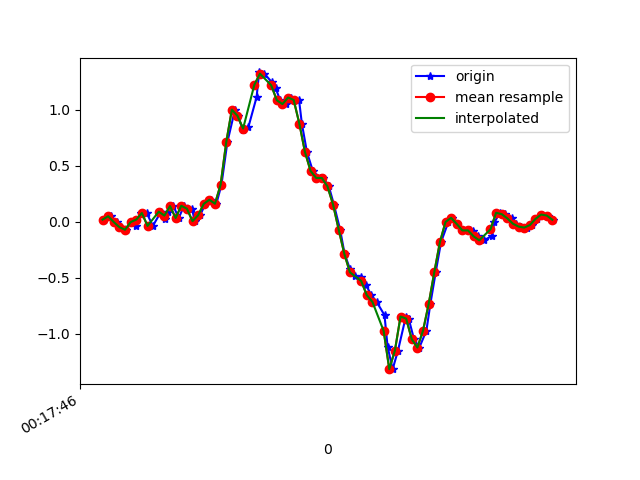

The data file committed next to this chart (first rows):
1617668266204, 363902902226965, 0.01901757, -0.04573709, 0.04285755
1617668266230, 363902921271509, 0.04956, -0.09461, 0.01964
1617668266251, 363902940291221, -0.002974, 0.3135, 0.0563
1617668266267, 363902959310949, -0.04818, -0.2143, 0.05752
1617668266284, 363902978355477, -0.07139, 0.2328, -0.007233
1617668266300, 363902997414821, -0.002974, -0.002977, 0.05507
1617668266320, 363903016463061, -0.03474, -0.05185, 0.01354
1617668266338, 363903035486501, 0.074, 0.1913, 0.02209
1617668266357, 363903054509925, 0.07766, -0.328, 0.06118
1617668266379, 363903073558181, -0.03718, -0.08117, -0.02922
1617668266408, 363903092581637, 0.08988, -0.02252, -0.008455
1617668266421, 363903111562117, 0.0239, -0.119, -0.007233
1617668266434, 363903130581189, 0.08621, 0.0239, -0.04389
1617668266452, 363903149600293, 0.14, -0.2644, 0.01476
1617668266471, 363903168644165, 0.03368, -0.1386, -0.01823
1617668266490, 363903187663237, 0.1424, 0.1522, -0.03655
1617668266518, 363903206714533, 0.1168, -0.2742, 0.01598
1617668266528, 363903225733989, 0.005579, -0.0323, -0.01579
1617668266547, 363903244753445, 0.05811, -0.1447, 0.01476
1617668266566, 363903263797701, 0.1595, -0.02619, 0.009871
1617668266585, 363903282817189, 0.1962, 0.05322, -0.028
1617668266605, 363903301875781, 0.1607, 0.08621, -0.09398
1617668266623, 363903320895813, 0.3306, 0.02512, -0.09031
1617668266644, 363903339915973, 0.7093, -0.1679, -0.05855
1617668266671, 363903358960837, 0.9988, -0.4575, -0.06099
1617668266681, 363903377980933, 0.9439, -0.8777, -0.1795
1617668266700, 363903397025797, 0.8156, -1.352, -0.342
1617668266719, 363903416035077, 0.8461, -1.867, -0.4703
1617668266748, 363903435054789, 1.111, -2.344, -0.557
1617668266757, 363903454099269, 1.331, -2.757, -0.6499
1617668266776, 363903473118981, 1.32, -3.159, -0.7293
1617668266802, 363903492163461, 1.244, -3.479, -0.7879
1617668266816, 363903511188613, 1.188, -3.665, -0.8221
1617668266832, 363903530233221, 1.083, -3.704, -0.8612
1617668266852, 363903549253125, 1.049, -3.693, -0.8514
1617668266871, 363903568297733, 1.108, -3.634, -0.8124
1617668266899, 363903587317637, 1.086, -3.475, -0.739
1617668266909, 363903606340357, 0.8755, -3.227, -0.6731
1617668266927, 363903625385093, 0.6226, -2.892, -0.634
1617668266948, 363903644404997, 0.4527, -2.5, -0.601
1617668266973, 363903663449733, 0.3904, -2.041, -0.5387
1617668266985, 363903682469701, 0.3904, -1.561, -0.4397
1617668267005, 363903701489669, 0.3159, -1.077, -0.3273
1617668267023, 363903720537029, 0.1534, -0.598, -0.2137
1617668267045, 363903739556997, -0.06895, -0.1203, -0.1013
1617668267061, 363903758601797, -0.2852, 0.355, 0.02575
1617668267080, 363903777621829, -0.4208, 0.8351, 0.1235
1617668267099, 363903796666629, -0.4807, 1.287, 0.22
1617668267121, 363903815683013, -0.4929, 1.685, 0.3532
1617668267137, 363903834703045, -0.5625, 2.041, 0.4949
1617668267156, 363903853747781, -0.6542, 2.315, 0.6097
1617668267175, 363903872767557, -0.714, 2.497, 0.7124
1617668267203, 363903891812293, -0.8325, 2.598, 0.8174
1617668267214, 363903910820549, -1.114, 2.648, 0.8846
1617668267232, 363903929865029, -1.314, 2.702, 0.8406
1617668267251, 363903948884677, -1.148, 2.712, 0.7808
1617668267279, 363903967904325, -0.8447, 2.614, 0.7918
1617668267289, 363903986948805, -0.8631, 2.476, 0.8187
1617668267308, 363904005968453, -1.048, 2.32, 0.738
1617668267327, 363904025016389, -1.121, 2.119, 0.6073
1617668267352, 363904044036165, -0.9706, 1.854, 0.5242
... 24 more rows
